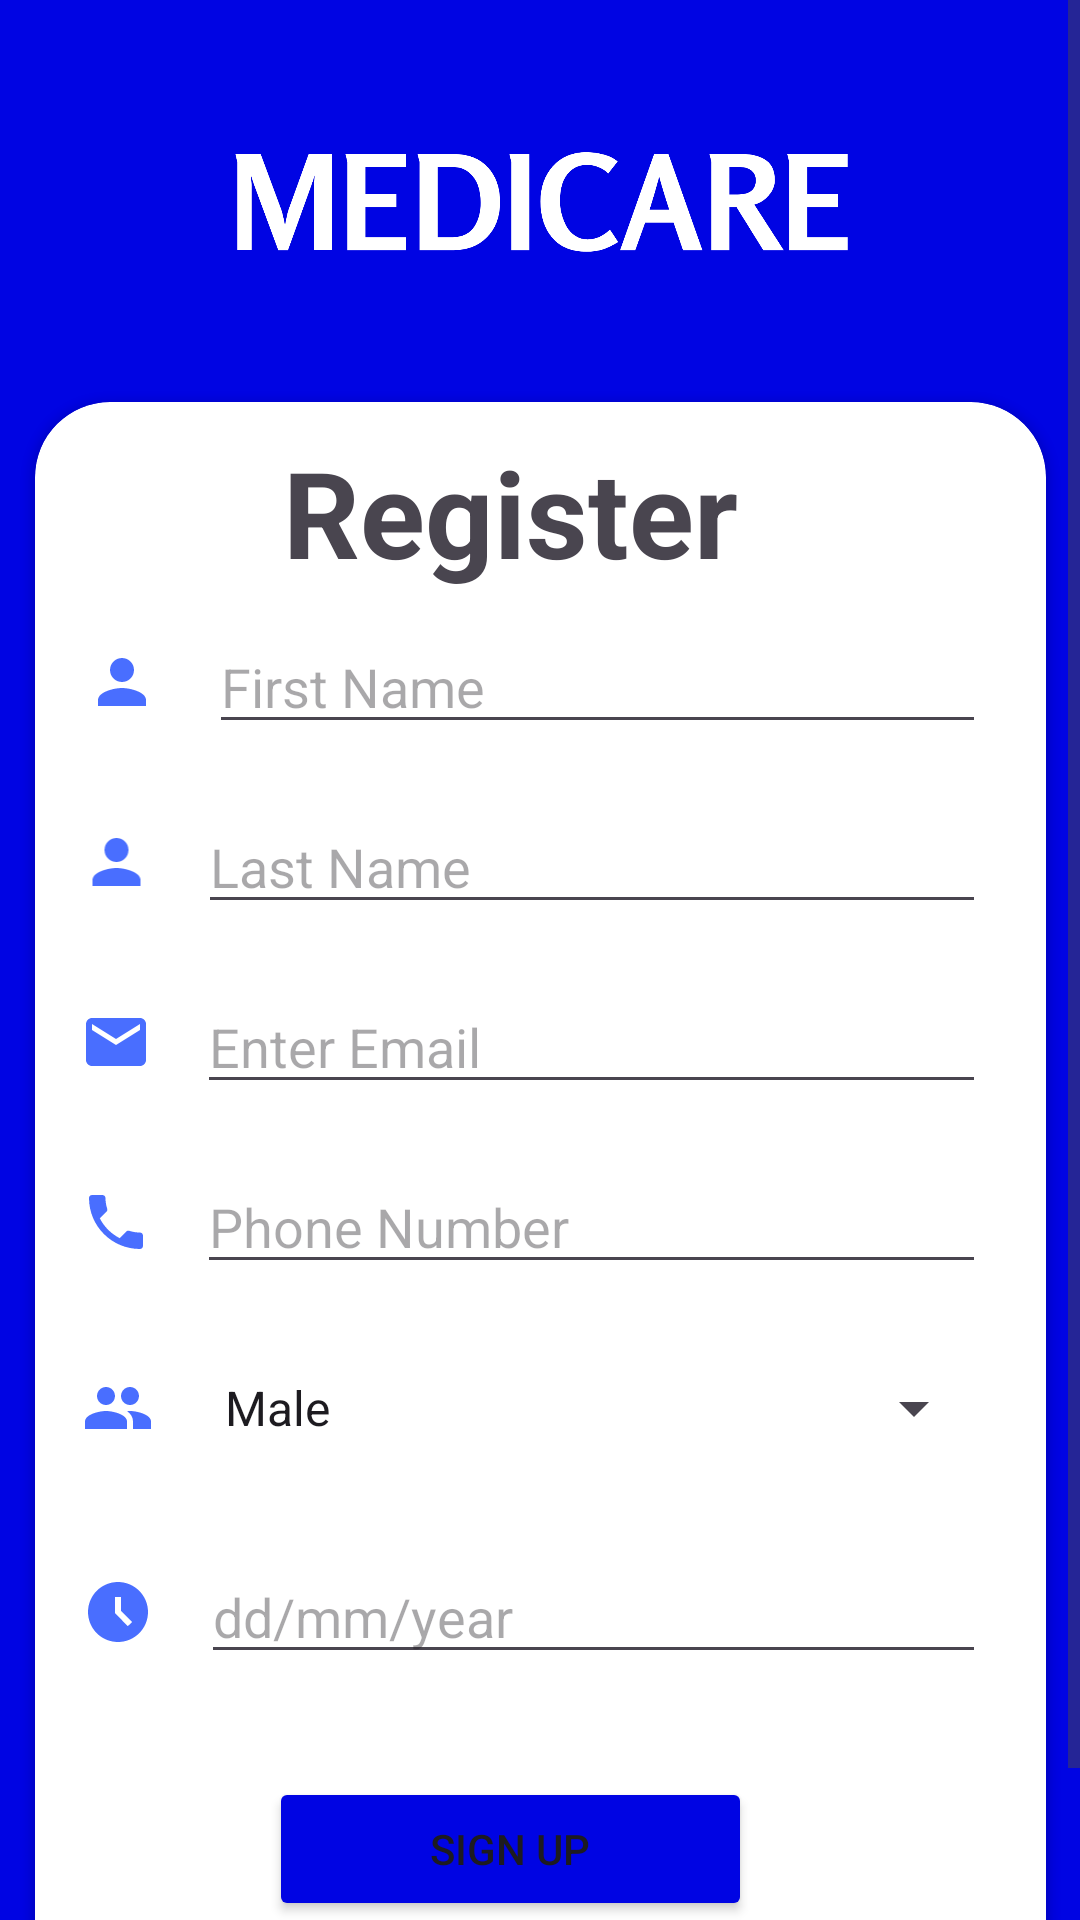

This screen was rendered from an Android layout file. Write that file and the resources it references.
<!-- AndroidManifest.xml: application theme Theme.MyApplication -->
<!-- res/layout/activity_register.xml -->
<?xml version="1.0" encoding="utf-8"?>
<androidx.constraintlayout.widget.ConstraintLayout xmlns:android="http://schemas.android.com/apk/res/android"
    xmlns:app="http://schemas.android.com/apk/res-auto"
    xmlns:tools="http://schemas.android.com/tools"
    android:layout_width="match_parent"
    android:layout_height="match_parent"
    android:background="@color/secondaryColor"
    tools:context=".RegisterActivity">

    <ScrollView
        android:layout_width="match_parent"
        android:layout_height="match_parent" >

        <androidx.constraintlayout.widget.ConstraintLayout
            android:layout_width="match_parent"
            android:layout_height="wrap_content">

            <androidx.cardview.widget.CardView
                android:layout_width="337dp"
                android:layout_height="561dp"
                android:background="@color/white"
                app:cardCornerRadius="25dp"
                app:layout_constraintEnd_toEndOf="parent"
                app:layout_constraintStart_toStartOf="parent"
                app:layout_constraintTop_toBottomOf="@+id/imageView34">

                <LinearLayout
                    android:layout_width="match_parent"
                    android:layout_height="match_parent"
                    android:layout_marginEnd="20dp"
                    android:orientation="vertical">

                    <TextView
                        android:id="@+id/textView46"
                        android:layout_width="match_parent"
                        android:layout_height="wrap_content"
                        android:layout_marginTop="10dp"
                        android:text="@string/regText"
                        android:textAlignment="center"
                        android:textSize="40sp"
                        android:textStyle="bold" />

                    <LinearLayout
                        android:layout_width="match_parent"
                        android:layout_height="60dp"
                        android:orientation="horizontal">

                        <ImageView
                            android:id="@+id/imageView36"
                            android:layout_width="9dp"
                            android:layout_height="wrap_content"
                            android:layout_gravity="center_vertical"
                            android:layout_weight="1"
                            app:srcCompat="@drawable/baseline_persona" />

                        <EditText
                            android:id="@+id/editTextText7"
                            android:layout_width="wrap_content"
                            android:layout_height="wrap_content"
                            android:layout_gravity="center_vertical"
                            android:layout_weight="1"
                            android:ems="10"
                            android:hint="@string/fNameHint"
                            android:inputType="text" />

                    </LinearLayout>

                    <LinearLayout
                        android:layout_width="match_parent"
                        android:layout_height="60dp"
                        android:orientation="horizontal">

                        <ImageView
                            android:id="@+id/imageView38"
                            android:layout_width="2dp"
                            android:layout_height="wrap_content"
                            android:layout_gravity="center_vertical"
                            android:layout_weight="1"
                            app:srcCompat="@drawable/baseline_persona" />

                        <EditText
                            android:id="@+id/editTextText9"
                            android:layout_width="wrap_content"
                            android:layout_height="wrap_content"
                            android:layout_gravity="center_vertical"
                            android:layout_weight="1"
                            android:ems="10"
                            android:hint="@string/lNameHint"
                            android:inputType="text" />

                    </LinearLayout>

                    <LinearLayout
                        android:layout_width="match_parent"
                        android:layout_height="60dp"
                        android:orientation="horizontal">

                        <ImageView
                            android:id="@+id/imageView39"
                            android:layout_width="1dp"
                            android:layout_height="wrap_content"
                            android:layout_gravity="center_vertical"
                            android:layout_weight="1"
                            app:srcCompat="@drawable/baseline_email" />

                        <EditText
                            android:id="@+id/editTextTextEmailAddress2"
                            android:layout_width="wrap_content"
                            android:layout_height="wrap_content"
                            android:layout_gravity="center_vertical"
                            android:layout_weight="1"
                            android:ems="10"
                            android:hint="@string/emailHint"
                            android:inputType="textEmailAddress" />

                    </LinearLayout>

                    <LinearLayout
                        android:layout_width="match_parent"
                        android:layout_height="60dp"
                        android:orientation="horizontal">

                        <ImageView
                            android:id="@+id/imageView40"
                            android:layout_width="1dp"
                            android:layout_height="wrap_content"
                            android:layout_gravity="center_vertical"
                            android:layout_weight="1"
                            app:srcCompat="@drawable/baseline_local_phone" />

                        <EditText
                            android:id="@+id/editTextPhone"
                            android:layout_width="wrap_content"
                            android:layout_height="wrap_content"
                            android:layout_gravity="center_vertical"
                            android:layout_weight="1"
                            android:ems="10"
                            android:hint="@string/numberHint"
                            android:inputType="phone" />

                    </LinearLayout>

                    <LinearLayout
                        android:layout_width="match_parent"
                        android:layout_height="50dp"
                        android:layout_marginTop="20dp"
                        android:orientation="horizontal">

                        <ImageView
                            android:id="@+id/imageView41"
                            android:layout_width="wrap_content"
                            android:layout_height="wrap_content"
                            android:layout_weight="1"
                            app:srcCompat="@drawable/baseline_group" />

                        <Spinner
                            android:id="@+id/spinner2"
                            android:layout_width="230dp"
                            android:layout_height="wrap_content"
                            android:layout_weight="1"
                            android:entries="@array/gender" />

                    </LinearLayout>

                    <LinearLayout
                        android:layout_width="match_parent"
                        android:layout_height="60dp"
                        android:orientation="horizontal">

                        <ImageView
                            android:id="@+id/imageView42"
                            android:layout_width="4dp"
                            android:layout_height="wrap_content"
                            android:layout_gravity="center_vertical"
                            android:layout_weight="1"
                            app:srcCompat="@drawable/baseline_access_time_filled" />

                        <EditText
                            android:id="@+id/editTextDate2"
                            android:layout_width="wrap_content"
                            android:layout_height="wrap_content"
                            android:layout_gravity="center_vertical"
                            android:layout_weight="1"
                            android:ems="10"
                            android:hint="@string/dobHint"
                            android:inputType="date" />

                    </LinearLayout>

                    <LinearLayout
                        android:layout_width="161dp"
                        android:layout_height="wrap_content"
                        android:layout_gravity="center"
                        android:layout_marginTop="25dp"
                        android:orientation="horizontal">

                        <Button
                            android:id="@+id/signupNavigat"
                            android:layout_width="wrap_content"
                            android:layout_height="wrap_content"
                            android:layout_weight="1"
                            android:backgroundTint="@color/secondaryColor"
                            android:text="@string/signUp" />
                    </LinearLayout>

                </LinearLayout>
            </androidx.cardview.widget.CardView>

            <ImageView
                android:id="@+id/imageView34"
                android:layout_width="311dp"
                android:layout_height="134dp"
                app:layout_constraintEnd_toEndOf="parent"
                app:layout_constraintStart_toStartOf="parent"
                app:layout_constraintTop_toTopOf="parent"
                app:srcCompat="@drawable/medlogo" />
        </androidx.constraintlayout.widget.ConstraintLayout>
    </ScrollView>
</androidx.constraintlayout.widget.ConstraintLayout>
<!-- resources referenced by this layout -->
<resources>
  <string-array name="gender">
          <item>Male</item>
          <item>Female</item>
      </string-array>
  <color name="secondaryColor">#0004E3</color>
  <color name="white">#FFFFFFFF</color>
  <!-- drawable baseline_access_time_filled (drawable) -->
  <vector android:height="24dp" android:tint="#496EFF"
      android:viewportHeight="24" android:viewportWidth="24"
      android:width="24dp" xmlns:android="http://schemas.android.com/apk/res/android">
      <path android:fillColor="@android:color/white" android:pathData="M11.99,2C6.47,2 2,6.48 2,12s4.47,10 9.99,10C17.52,22 22,17.52 22,12S17.52,2 11.99,2zM15.29,16.71L11,12.41V7h2v4.59l3.71,3.71L15.29,16.71z"/>
  </vector>
  <!-- drawable baseline_email (drawable) -->
  <vector android:height="24dp" android:tint="#496EFF"
      android:viewportHeight="24" android:viewportWidth="24"
      android:width="24dp" xmlns:android="http://schemas.android.com/apk/res/android">
      <path android:fillColor="@android:color/white" android:pathData="M20,4L4,4c-1.1,0 -1.99,0.9 -1.99,2L2,18c0,1.1 0.9,2 2,2h16c1.1,0 2,-0.9 2,-2L22,6c0,-1.1 -0.9,-2 -2,-2zM20,8l-8,5 -8,-5L4,6l8,5 8,-5v2z"/>
  </vector>
  <!-- drawable baseline_group (drawable) -->
  <vector android:height="24dp" android:tint="#496EFF"
      android:viewportHeight="24" android:viewportWidth="24"
      android:width="24dp" xmlns:android="http://schemas.android.com/apk/res/android">
      <path android:fillColor="@android:color/white" android:pathData="M16,11c1.66,0 2.99,-1.34 2.99,-3S17.66,5 16,5c-1.66,0 -3,1.34 -3,3s1.34,3 3,3zM8,11c1.66,0 2.99,-1.34 2.99,-3S9.66,5 8,5C6.34,5 5,6.34 5,8s1.34,3 3,3zM8,13c-2.33,0 -7,1.17 -7,3.5L1,19h14v-2.5c0,-2.33 -4.67,-3.5 -7,-3.5zM16,13c-0.29,0 -0.62,0.02 -0.97,0.05 1.16,0.84 1.97,1.97 1.97,3.45L17,19h6v-2.5c0,-2.33 -4.67,-3.5 -7,-3.5z"/>
  </vector>
  <!-- drawable baseline_local_phone (drawable) -->
  <vector android:height="24dp" android:tint="#496EFF"
      android:viewportHeight="24" android:viewportWidth="24"
      android:width="24dp" xmlns:android="http://schemas.android.com/apk/res/android">
      <path android:fillColor="@android:color/white" android:pathData="M6.62,10.79c1.44,2.83 3.76,5.14 6.59,6.59l2.2,-2.2c0.27,-0.27 0.67,-0.36 1.02,-0.24 1.12,0.37 2.33,0.57 3.57,0.57 0.55,0 1,0.45 1,1V20c0,0.55 -0.45,1 -1,1 -9.39,0 -17,-7.61 -17,-17 0,-0.55 0.45,-1 1,-1h3.5c0.55,0 1,0.45 1,1 0,1.25 0.2,2.45 0.57,3.57 0.11,0.35 0.03,0.74 -0.25,1.02l-2.2,2.2z"/>
  </vector>
  <!-- drawable baseline_persona (drawable) -->
  <vector android:height="24dp" android:tint="#496EFF"
      android:viewportHeight="24" android:viewportWidth="24"
      android:width="24dp" xmlns:android="http://schemas.android.com/apk/res/android">
      <path android:fillColor="@android:color/white" android:pathData="M12,12c2.21,0 4,-1.79 4,-4s-1.79,-4 -4,-4 -4,1.79 -4,4 1.79,4 4,4zM12,14c-2.67,0 -8,1.34 -8,4v2h16v-2c0,-2.66 -5.33,-4 -8,-4z"/>
  </vector>
  <!-- drawable medlogo: png bitmap (drawable, 36892 bytes) -->
  <string name="dobHint">dd/mm/year</string>
  <string name="emailHint">Enter Email</string>
  <string name="fNameHint">First Name</string>
  <string name="lNameHint">Last Name</string>
  <string name="numberHint">Phone Number</string>
  <string name="regText">Register</string>
  <string name="signUp">Sign Up</string>
  <style name="Theme.MyApplication" parent="Base.Theme.MyApplication" />
  <style name="Base.Theme.MyApplication" parent="Theme.Material3.DayNight.NoActionBar">
          
          
      </style>
</resources>
